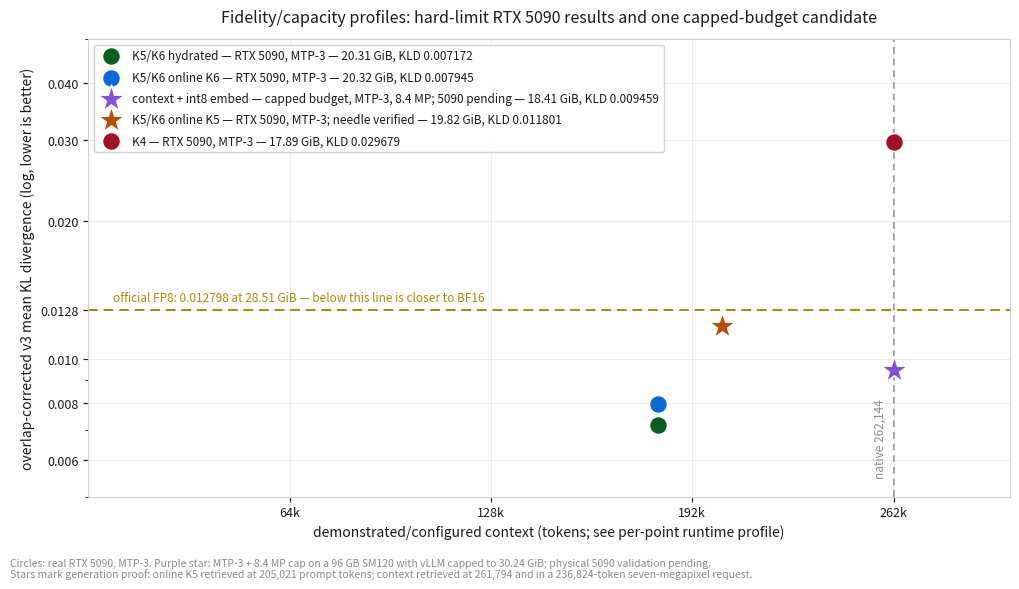

Reproduce this figure in Python. (Note: this script raises an exception after producing the figure.)
#!/usr/bin/env python3
"""Card chart: measured fidelity/capacity profiles around a 32 GB budget.

The hydrated, online and K4 points use an independent real RTX 5090 run with
MTP-3. The context-edition point also uses MTP-3, but on an RTX PRO 6000 whose
vLLM engine budget was capped to 30.24 GiB and whose image profile was capped
to 8.4 MP; it awaits a hard-limit RTX 5090 rerun. The chart labels that
difference instead of presenting unlike hardware runs as one comparison.
"""
from __future__ import annotations

from pathlib import Path

import matplotlib

matplotlib.use("Agg")
import matplotlib.pyplot as plt  # noqa: E402

OUT = Path("/var/tmp/work/charts")
FP8_KLD = 0.012798

# label, demonstrated/configured context, overlap-corrected v3 mean KLD,
# resident GiB, color, marker
POINTS = [
    ("K5/K6 hydrated — RTX 5090, MTP-3", 185600, 0.007172, 20.31, "hyd", "o"),
    ("K5/K6 online K6 — RTX 5090, MTP-3", 185600, 0.007945, 20.32, "k6", "o"),
    ("context + int8 embed — capped budget, MTP-3, 8.4 MP; 5090 pending",
     262144, 0.009459, 18.41, "ctx", "*"),
    ("K5/K6 online K5 — RTX 5090, MTP-3; needle verified",
     206400, 0.011801, 19.82, "k5", "*"),
    ("K4 — RTX 5090, MTP-3", 262144, 0.029679, 17.89, "k4", "o"),
]

THEMES = {
    "light": dict(bg="#ffffff", fg="#1a1a1a", grid="#d0d0d0", muted="#8a8a8a", fp8="#b08800",
                  hyd="#0b5d1e", k6="#0969da", ctx="#8250df", k5="#bc4c00", k4="#a40e26"),
    "dark": dict(bg="#0d1117", fg="#e6edf3", grid="#30363d", muted="#8b949e", fp8="#d29922",
                 hyd="#56d364", k6="#58a6ff", ctx="#bc8cff", k5="#ffa657", k4="#f85149"),
}


def draw(theme: str) -> None:
    c = THEMES[theme]
    fig, ax = plt.subplots(figsize=(10.2, 5.9), facecolor=c["bg"])
    ax.set_facecolor(c["bg"])
    for s in ax.spines.values():
        s.set_color(c["grid"])
    ax.tick_params(colors=c["fg"], labelsize=9)
    ax.grid(True, color=c["grid"], lw=0.6, alpha=0.45, zorder=0)

    # Identity and unlike runtime profiles belong in the legend, not overlapping labels.
    for label, ctx, kld, gib, key, marker in POINTS:
        size = 420 if marker == "*" else 170
        ax.scatter([ctx], [kld], s=size, marker=marker, color=c[key], zorder=4,
                   edgecolor=c["bg"], linewidth=1.2,
                   label=f"{label} — {gib:.2f} GiB, KLD {kld:.6f}")

    ax.axhline(FP8_KLD, color=c["fp8"], lw=1.4, ls=(0, (5, 3)), zorder=2)
    ax.annotate("official FP8: 0.012798 at 28.51 GiB — below this line is closer to BF16",
                (8000, FP8_KLD), textcoords="offset points", xytext=(0, 6),
                fontsize=8.5, color=c["fp8"])
    ax.axvline(262144, color=c["muted"], lw=1.2, ls=(0, (4, 3)), zorder=1)
    ax.annotate("native 262,144", (262144, 0.0055), rotation=90, va="bottom", ha="right",
                fontsize=8.5, color=c["muted"], xytext=(-5, 0), textcoords="offset points")

    ax.set_yscale("log")
    ax.set_xlim(0, 300000)
    ax.set_ylim(0.005, 0.05)
    ax.set_xticks([65536, 131072, 196608, 262144])
    ax.set_xticklabels(["64k", "128k", "192k", "262k"])
    ax.set_yticks([0.006, 0.008, 0.01, FP8_KLD, 0.02, 0.03, 0.04])
    ax.set_yticklabels(["0.006", "0.008", "0.010", "0.0128", "0.020", "0.030", "0.040"])
    ax.set_xlabel("demonstrated/configured context (tokens; see per-point runtime profile)",
                  color=c["fg"], fontsize=10)
    ax.set_ylabel("overlap-corrected v3 mean KL divergence (log, lower is better)",
                  color=c["fg"], fontsize=10)
    ax.set_title("Fidelity/capacity profiles: hard-limit RTX 5090 results and one capped-budget candidate",
                 color=c["fg"], fontsize=11.5, pad=12)
    leg = ax.legend(loc="upper left", fontsize=8.5, framealpha=0.92, labelspacing=0.7)
    leg.get_frame().set_facecolor(c["bg"])
    leg.get_frame().set_edgecolor(c["grid"])
    for t in leg.get_texts():
        t.set_color(c["fg"])
    fig.text(0.005, 0.030,
             "Circles: real RTX 5090, MTP-3. Purple star: MTP-3 + 8.4 MP cap on a "
             "96 GB SM120 with vLLM capped to 30.24 GiB; physical 5090 validation pending.",
             color=c["muted"], fontsize=7.5)
    fig.text(0.005, 0.012,
             "Stars mark generation proof: online K5 retrieved at 205,021 prompt tokens; "
             "context retrieved at 261,794 and in a 236,824-token seven-megapixel request.",
             color=c["muted"], fontsize=7.5)
    fig.tight_layout(rect=(0, 0.05, 1, 1))
    for ext in ("svg", "png"):
        p = OUT / f"context-frontier-{theme}.{ext}"
        fig.savefig(p, facecolor=c["bg"], dpi=170 if ext == "png" else None)
        if ext == "svg":
            p.write_text(
                "\n".join(line.rstrip() for line in p.read_text().splitlines()) + "\n"
            )
        print("wrote", p, f"{p.stat().st_size // 1024} KB")
    plt.close(fig)


if __name__ == "__main__":
    for t in THEMES:
        draw(t)
